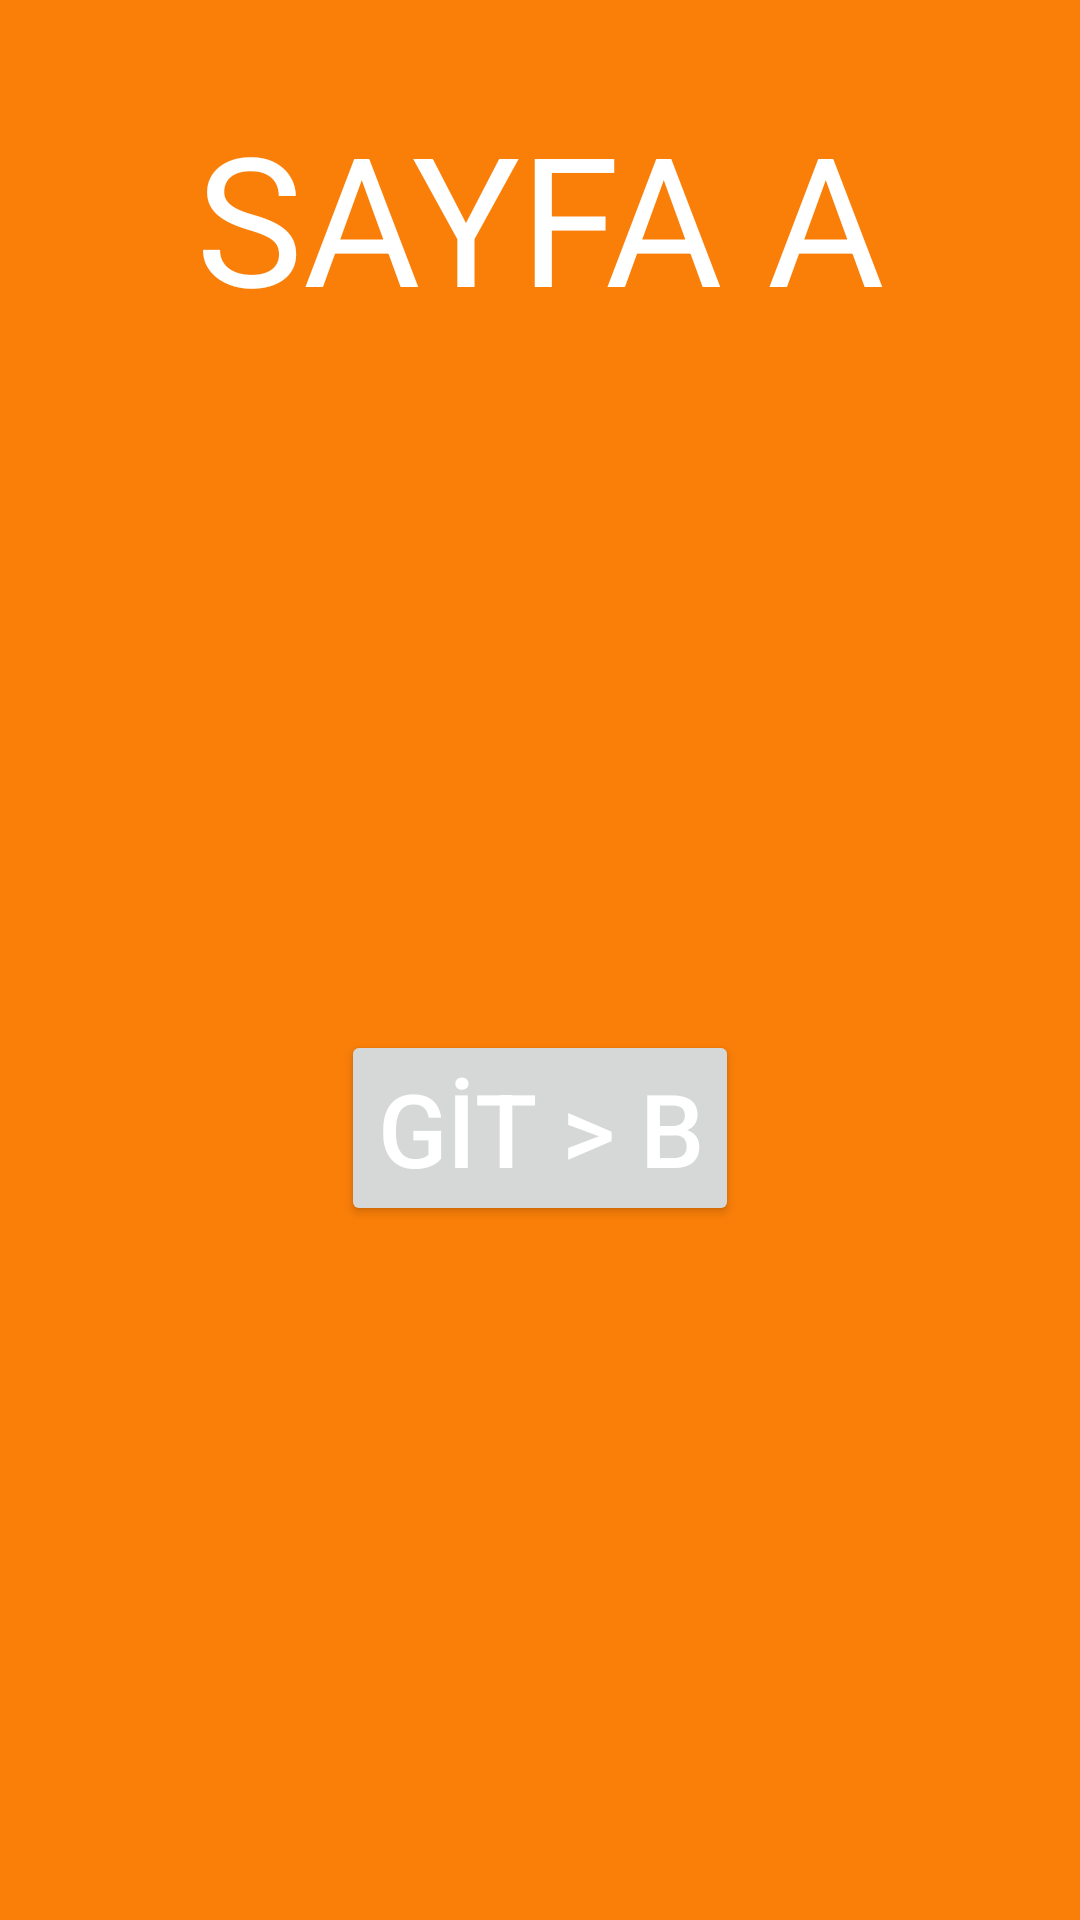

Android layout source for this screen:
<!-- AndroidManifest.xml: application theme Theme.FragmentsHomework4 -->
<!-- res/layout/fragment_sayfa_a.xml -->
<?xml version="1.0" encoding="utf-8"?>
<androidx.constraintlayout.widget.ConstraintLayout xmlns:android="http://schemas.android.com/apk/res/android"
    xmlns:app="http://schemas.android.com/apk/res-auto"
    xmlns:tools="http://schemas.android.com/tools"
    android:layout_width="match_parent"
    android:layout_height="match_parent"
    android:background="@color/sayfaXRenk"
    tools:context=".SayfaAFragment">

    <TextView
        android:id="@+id/textViewSayfaA"
        android:layout_width="wrap_content"
        android:layout_height="wrap_content"
        android:layout_marginTop="32dp"
        android:text="SAYFA A"
        android:textColor="@color/yaziRenkBeyaz"
        android:textSize="60sp"
        app:layout_constraintEnd_toEndOf="parent"
        app:layout_constraintHorizontal_bias="0.5"
        app:layout_constraintStart_toStartOf="parent"
        app:layout_constraintTop_toTopOf="parent" />

    <Button
        android:id="@+id/buttonGoToPageB"
        android:layout_width="wrap_content"
        android:layout_height="wrap_content"
        android:text="GİT > B"
        android:textColor="@color/yaziRenkBeyaz"
        android:textSize="34sp"
        app:layout_constraintBottom_toBottomOf="parent"
        app:layout_constraintEnd_toEndOf="parent"
        app:layout_constraintHorizontal_bias="0.5"
        app:layout_constraintStart_toStartOf="parent"
        app:layout_constraintTop_toBottomOf="@+id/textViewSayfaA"
        app:layout_constraintVertical_bias="0.5" />
</androidx.constraintlayout.widget.ConstraintLayout>
<!-- resources referenced by this layout -->
<resources>
  <color name="sayfaXRenk">#FA7F08</color>
  <color name="yaziRenkBeyaz">#FFFFFF</color>
  <style name="Theme.FragmentsHomework4" parent="Base.Theme.FragmentsHomework4" />
  <style name="Base.Theme.FragmentsHomework4" parent="Theme.Material3.DayNight.NoActionBar">
          
          
      </style>
</resources>
